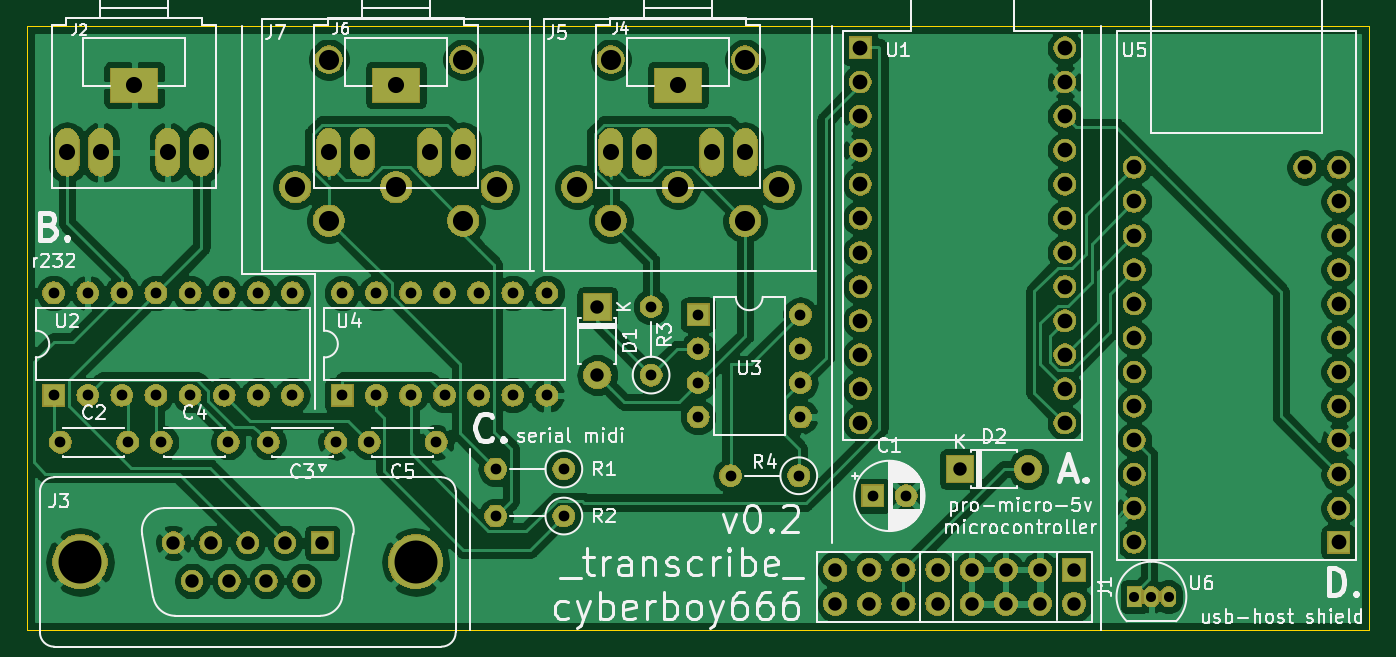
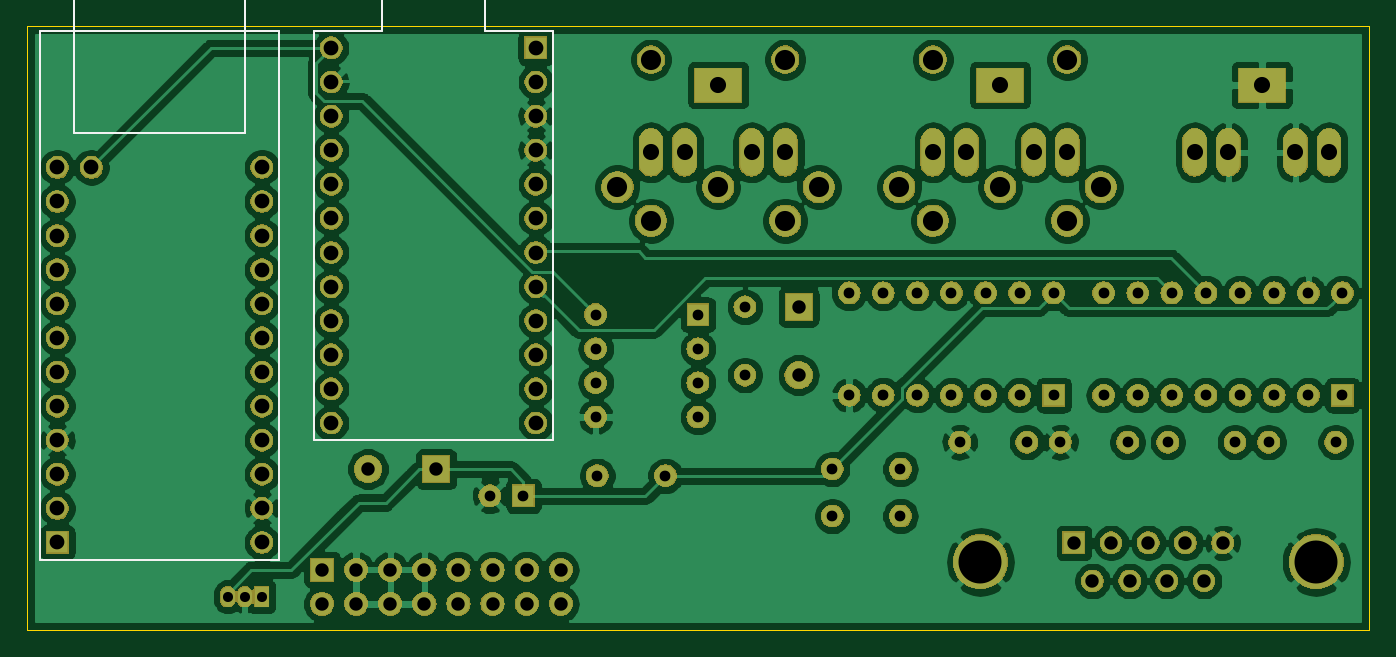
Circuit board: 11 layer files. Board 100.0 x 45.0 mm.
- bottom_copper: transcribe_circuit-B_Cu.gbl (233282 bytes)
- bottom_mask: transcribe_circuit-B_Mask.gbs (164439 bytes)
- paste: transcribe_circuit-B_Paste.gbp (512 bytes)
- bottom_silk: transcribe_circuit-B_SilkS.gbo (1502 bytes)
- outline: transcribe_circuit-Edge_Cuts.gm1 (711 bytes)
- top_copper: transcribe_circuit-F_Cu.gtl (199471 bytes)
- top_mask: transcribe_circuit-F_Mask.gts (164439 bytes)
- paste: transcribe_circuit-F_Paste.gtp (512 bytes)
- top_silk: transcribe_circuit-F_SilkS.gto (56233 bytes)
- drill: transcribe_circuit-NPTH.drl (298 bytes)
- drill: transcribe_circuit-PTH.drl (2941 bytes)

=== bottom_copper: transcribe_circuit-B_Cu.gbl (233282 bytes, source omitted) ===
=== bottom_mask: transcribe_circuit-B_Mask.gbs (164439 bytes, source omitted) ===
=== paste: transcribe_circuit-B_Paste.gbp ===
G04 #@! TF.GenerationSoftware,KiCad,Pcbnew,(5.1.4-0-10_14)*
G04 #@! TF.CreationDate,2020-03-29T18:28:35+02:00*
G04 #@! TF.ProjectId,transcribe_circuit,7472616e-7363-4726-9962-655f63697263,rev?*
G04 #@! TF.SameCoordinates,Original*
G04 #@! TF.FileFunction,Paste,Bot*
G04 #@! TF.FilePolarity,Positive*
%FSLAX46Y46*%
G04 Gerber Fmt 4.6, Leading zero omitted, Abs format (unit mm)*
G04 Created by KiCad (PCBNEW (5.1.4-0-10_14)) date 2020-03-29 18:28:35*
%MOMM*%
%LPD*%
G04 APERTURE LIST*
G04 APERTURE END LIST*
M02*

=== bottom_silk: transcribe_circuit-B_SilkS.gbo ===
G04 #@! TF.GenerationSoftware,KiCad,Pcbnew,(5.1.4-0-10_14)*
G04 #@! TF.CreationDate,2020-03-29T18:28:35+02:00*
G04 #@! TF.ProjectId,transcribe_circuit,7472616e-7363-4726-9962-655f63697263,rev?*
G04 #@! TF.SameCoordinates,Original*
G04 #@! TF.FileFunction,Legend,Bot*
G04 #@! TF.FilePolarity,Positive*
%FSLAX46Y46*%
G04 Gerber Fmt 4.6, Leading zero omitted, Abs format (unit mm)*
G04 Created by KiCad (PCBNEW (5.1.4-0-10_14)) date 2020-03-29 18:28:35*
%MOMM*%
%LPD*%
G04 APERTURE LIST*
%ADD10C,0.150000*%
%ADD11C,0.120000*%
G04 APERTURE END LIST*
D10*
X-208790000Y750260000D02*
X-208790000Y789630000D01*
X-203710000Y750260000D02*
X-208790000Y750260000D01*
X-191010000Y750260000D02*
X-196090000Y750260000D01*
X-191010000Y789630000D02*
X-191010000Y750260000D01*
X-208790000Y789630000D02*
X-191010000Y789630000D01*
D11*
X-203710000Y750260000D02*
X-196090000Y750260000D01*
X-206250000Y782010000D02*
X-193550000Y782010000D01*
X-193550000Y782010000D02*
X-193550000Y795980000D01*
X-193550000Y795980000D02*
X-206250000Y795980000D01*
X-206250000Y795980000D02*
X-206250000Y782010000D01*
D10*
X-211410000Y789640000D02*
X-211410000Y759160000D01*
X-216490000Y789640000D02*
X-211410000Y789640000D01*
X-216490000Y792180000D02*
X-216490000Y789640000D01*
X-224110000Y792180000D02*
X-216490000Y792180000D01*
X-224110000Y789640000D02*
X-224110000Y792180000D01*
X-229190000Y789640000D02*
X-224110000Y789640000D01*
X-229190000Y759160000D02*
X-229190000Y789640000D01*
X-211410000Y759160000D02*
X-229190000Y759160000D01*
M02*

=== outline: transcribe_circuit-Edge_Cuts.gm1 ===
G04 #@! TF.GenerationSoftware,KiCad,Pcbnew,(5.1.4-0-10_14)*
G04 #@! TF.CreationDate,2020-03-29T18:28:36+02:00*
G04 #@! TF.ProjectId,transcribe_circuit,7472616e-7363-4726-9962-655f63697263,rev?*
G04 #@! TF.SameCoordinates,Original*
G04 #@! TF.FileFunction,Profile,NP*
%FSLAX46Y46*%
G04 Gerber Fmt 4.6, Leading zero omitted, Abs format (unit mm)*
G04 Created by KiCad (PCBNEW (5.1.4-0-10_14)) date 2020-03-29 18:28:36*
%MOMM*%
%LPD*%
G04 APERTURE LIST*
%ADD10C,0.050000*%
G04 APERTURE END LIST*
D10*
X-290000000Y745000000D02*
X-290000000Y790000000D01*
X-190000000Y745000000D02*
X-290000000Y745000000D01*
X-190000000Y790000000D02*
X-190000000Y745000000D01*
X-290000000Y790000000D02*
X-190000000Y790000000D01*
M02*

=== top_copper: transcribe_circuit-F_Cu.gtl (199471 bytes, source omitted) ===
=== top_mask: transcribe_circuit-F_Mask.gts (164439 bytes, source omitted) ===
=== paste: transcribe_circuit-F_Paste.gtp ===
G04 #@! TF.GenerationSoftware,KiCad,Pcbnew,(5.1.4-0-10_14)*
G04 #@! TF.CreationDate,2020-03-29T18:28:35+02:00*
G04 #@! TF.ProjectId,transcribe_circuit,7472616e-7363-4726-9962-655f63697263,rev?*
G04 #@! TF.SameCoordinates,Original*
G04 #@! TF.FileFunction,Paste,Top*
G04 #@! TF.FilePolarity,Positive*
%FSLAX46Y46*%
G04 Gerber Fmt 4.6, Leading zero omitted, Abs format (unit mm)*
G04 Created by KiCad (PCBNEW (5.1.4-0-10_14)) date 2020-03-29 18:28:35*
%MOMM*%
%LPD*%
G04 APERTURE LIST*
G04 APERTURE END LIST*
M02*

=== top_silk: transcribe_circuit-F_SilkS.gto (56233 bytes, source omitted) ===
=== drill: transcribe_circuit-NPTH.drl ===
M48
; DRILL file {KiCad (5.1.4-0-10_14)} date 2020 March 29, Sunday 18:27:58
; FORMAT={-:-/ absolute / metric / decimal}
; #@! TF.CreationDate,2020-03-29T18:27:58+02:00
; #@! TF.GenerationSoftware,Kicad,Pcbnew,(5.1.4-0-10_14)
; #@! TF.FileFunction,NonPlated,1,2,NPTH
FMAT,2
METRIC
%
G90
G05
T0
M30

=== drill: transcribe_circuit-PTH.drl ===
M48
; DRILL file {KiCad (5.1.4-0-10_14)} date 2020 March 29, Sunday 18:27:58
; FORMAT={-:-/ absolute / metric / decimal}
; #@! TF.CreationDate,2020-03-29T18:27:58+02:00
; #@! TF.GenerationSoftware,Kicad,Pcbnew,(5.1.4-0-10_14)
; #@! TF.FileFunction,Plated,1,2,PTH
FMAT,2
METRIC
T1C0.750
T2C0.800
T3C1.000
T4C1.100
T5C1.200
T6C1.500
T7C3.200
%
G90
G05
T1
X-207.5Y747.5
X-206.23Y747.5
X-204.96Y747.5
T2
X-243.5Y769.08
X-243.5Y764.0
X-272.0Y759.0
X-267.0Y759.0
X-250.0Y757.0
X-255.08Y753.5
X-250.0Y753.5
X-288.0Y770.12
X-288.0Y762.5
X-285.46Y770.12
X-285.46Y762.5
X-282.92Y770.12
X-282.92Y762.5
X-256.34Y762.5
X-263.96Y762.5
X-261.42Y762.5
X-258.88Y770.12
X-258.88Y762.5
X-256.34Y770.12
X-253.8Y770.12
X-277.84Y770.12
X-266.5Y762.5
X-280.38Y770.12
X-280.38Y762.5
X-277.84Y762.5
X-275.3Y770.12
X-275.3Y762.5
X-261.42Y770.12
X-272.76Y770.12
X-253.8Y762.5
X-272.76Y762.5
X-263.96Y770.12
X-251.26Y762.5
X-270.22Y770.12
X-266.5Y770.12
X-270.22Y762.5
X-251.26Y770.12
X-240.0Y768.5
X-240.0Y765.96
X-240.0Y763.42
X-240.0Y760.88
X-232.38Y768.5
X-232.38Y765.96
X-232.38Y763.42
X-232.38Y760.88
X-237.58Y756.5
X-232.5Y756.5
X-264.5Y759.0
X-259.5Y759.0
X-227.0Y755.0
X-224.5Y755.0
X-280.0Y759.0
X-275.0Y759.0
X-287.5Y759.0
X-282.5Y759.0
X-255.08Y757.0
T3
X-279.08Y751.5
X-277.695Y748.66
X-276.31Y751.5
X-274.925Y748.66
X-273.54Y751.5
X-272.155Y748.66
X-270.77Y751.5
X-269.385Y748.66
X-268.0Y751.5
X-247.5Y769.08
X-247.5Y764.0
X-229.78Y749.5
X-229.78Y746.96
X-227.24Y749.5
X-227.24Y746.96
X-224.7Y749.5
X-224.7Y746.96
X-222.16Y749.5
X-222.16Y746.96
X-219.62Y749.5
X-219.62Y746.96
X-217.08Y749.5
X-217.08Y746.96
X-214.54Y749.5
X-214.54Y746.96
X-212.0Y749.5
X-212.0Y746.96
X-220.5Y757.0
X-215.42Y757.0
T4
X-207.52Y779.47
X-207.52Y776.93
X-207.52Y774.39
X-207.52Y771.85
X-207.52Y769.31
X-207.52Y766.77
X-207.52Y764.23
X-207.52Y761.69
X-207.52Y759.15
X-207.52Y756.61
X-207.52Y754.07
X-207.52Y751.53
X-194.82Y779.47
X-192.28Y779.47
X-192.28Y776.93
X-192.28Y774.39
X-192.28Y771.85
X-192.28Y769.31
X-192.28Y766.77
X-192.28Y764.23
X-192.28Y761.69
X-192.28Y759.15
X-192.28Y756.61
X-192.28Y754.07
X-192.28Y751.53
X-227.92Y788.37
X-227.92Y785.83
X-227.92Y783.29
X-227.92Y780.75
X-227.92Y778.21
X-227.92Y775.67
X-227.92Y773.13
X-227.92Y770.59
X-227.92Y768.05
X-227.92Y765.51
X-227.92Y762.97
X-227.92Y760.43
X-212.68Y788.37
X-212.68Y785.83
X-212.68Y783.29
X-212.68Y780.75
X-212.68Y778.21
X-212.68Y775.67
X-212.68Y773.13
X-212.68Y770.59
X-212.68Y768.05
X-212.68Y765.51
X-212.68Y762.97
X-212.68Y760.43
T5
X-267.5Y780.59
X-287.0Y780.59
X-284.5Y780.59
X-282.0Y785.596
X-279.5Y780.59
X-277.0Y780.59
X-265.0Y780.59
X-246.5Y780.59
X-244.0Y780.59
X-241.5Y785.596
X-239.0Y780.59
X-236.5Y780.59
X-262.5Y785.596
X-260.0Y780.59
X-257.5Y780.59
T6
X-270.0Y778.0
X-267.5Y787.5
X-267.5Y775.5
X-262.5Y778.0
X-257.5Y787.5
X-257.5Y775.5
X-255.0Y778.0
X-249.0Y778.0
X-246.5Y787.5
X-246.5Y775.5
X-241.5Y778.0
X-236.5Y787.5
X-236.5Y775.5
X-234.0Y778.0
T7
X-286.04Y750.08
X-261.04Y750.08
T0
M30
